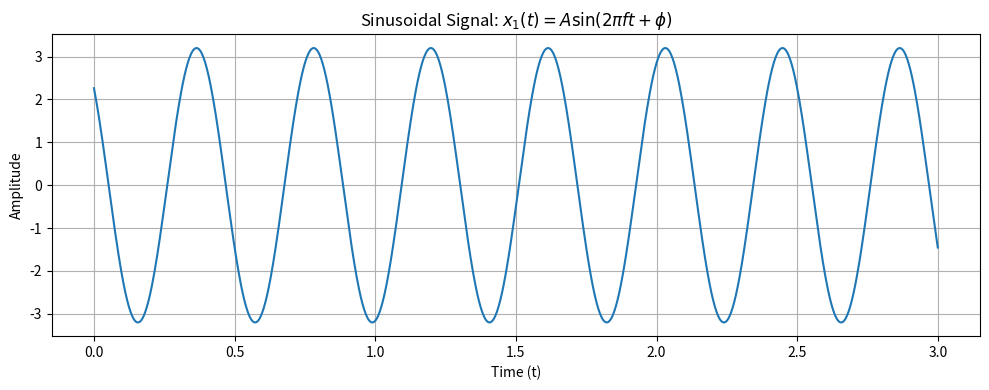
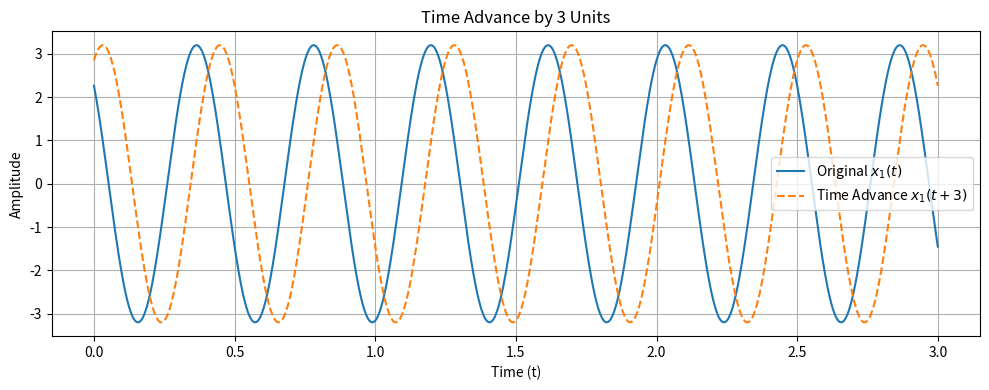
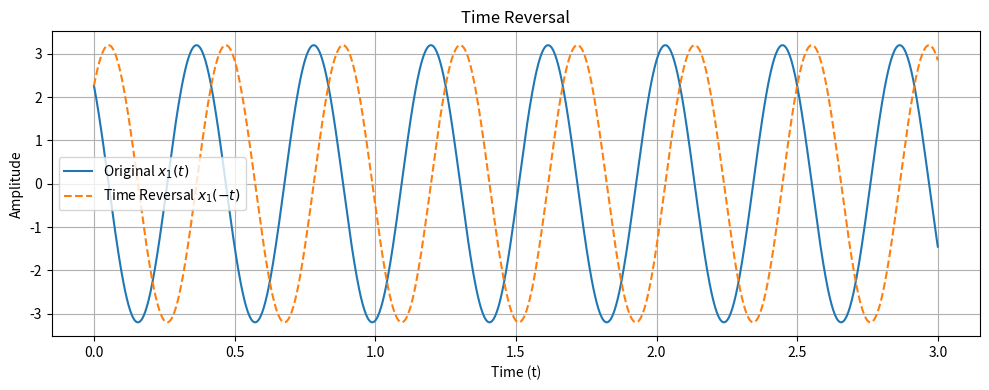
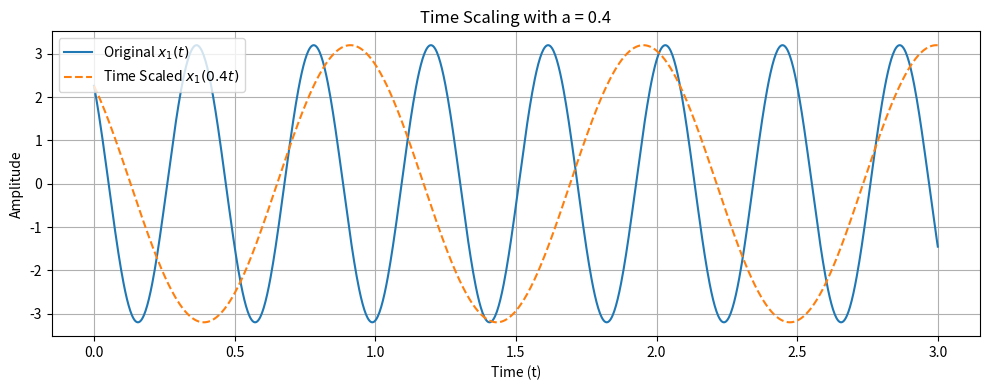

Reproduce these figures in Python, in order. (Note: this script raises an exception after producing the figures.)
import numpy as np
import matplotlib.pyplot as plt

# Parameters
A = 3.2
f = 2.4
phi = 3 * np.pi / 4

# Time vector
t = np.linspace(0, 3, 1000)

# Generate sinusoidal signal
x1 = A * np.sin(2 * np.pi * f * t + phi)

# Plot
plt.figure(figsize=(10, 4))
plt.plot(t, x1)
plt.title(r'Sinusoidal Signal: $x_1(t) = A\sin(2\pi f t + \phi)$')
plt.xlabel('Time (t)')
plt.ylabel('Amplitude')
plt.grid(True)
plt.tight_layout()
plt.show()

print(f'Amplitude: {A}, Frequency: {f} Hz, Phase: {np.degrees(phi):.1f} degrees')
print(f'Signal length: {len(x1)} samples over {t[-1]:.1f} seconds')

# Time advance: x1(t + 3) shifts the signal to the LEFT by 3 units
# To achieve this, we subtract 3 from the time variable
t_shifted = t - 3
x1_advance = A * np.sin(2 * np.pi * f * t_shifted + phi)

# Plot comparison
plt.figure(figsize=(10, 4))
plt.plot(t, x1, label='Original $x_1(t)$')
plt.plot(t, x1_advance, '--', label='Time Advance $x_1(t+3)$')
plt.title('Time Advance by 3 Units')
plt.xlabel('Time (t)')
plt.ylabel('Amplitude')
plt.legend()
plt.grid(True)
plt.tight_layout()
plt.show()

print('Time advance shifts the signal to the left.')
print('The advanced signal reaches its peaks/valleys earlier than the original.')

# Time reversal: x1(-t) flips the signal about the vertical axis
x1_reversed = A * np.sin(2 * np.pi * f * (-t) + phi)

# Plot comparison
plt.figure(figsize=(10, 4))
plt.plot(t, x1, label='Original $x_1(t)$')
plt.plot(t, x1_reversed, '--', label='Time Reversal $x_1(-t)$')
plt.title('Time Reversal')
plt.xlabel('Time (t)')
plt.ylabel('Amplitude')
plt.legend()
plt.grid(True)
plt.tight_layout()
plt.show()

print('Time reversal mirrors the signal across the vertical (amplitude) axis.')
print('Events that occurred early in the original now appear late, and vice versa.')

# Time scaling: x1(a*t) with a = 0.4 compresses/stretches the signal
# Since a < 1, the signal is stretched (period increases)
a_ts = 0.4
x1_scaled = A * np.sin(2 * np.pi * f * (a_ts * t) + phi)

# Plot comparison
plt.figure(figsize=(10, 4))
plt.plot(t, x1, label='Original $x_1(t)$')
plt.plot(t, x1_scaled, '--', label=f'Time Scaled $x_1({a_ts}t)$')
plt.title(f'Time Scaling with a = {a_ts}')
plt.xlabel('Time (t)')
plt.ylabel('Amplitude')
plt.legend()
plt.grid(True)
plt.tight_layout()
plt.show()

print(f'Time scaling by a = {a_ts} (< 1) stretches the signal.')
print('The effective frequency becomes f*a = {:.2f} Hz, so the period increases.'.format(f * a_ts))

# Amplitude scaling: a * x1(t) with a = 1/4 reduces the signal's amplitude
a_amp = 1/4
x1_amp_scaled = a_amp * x1

# Plot comparison
plt.figure(figsize=(10, 4))
plt.plot(t, x1, label='Original $x_1(t)$')
plt.plot(t, x1_amp_scaled, '--', label=f'Amplitude Scaled $\frac{{1}}{{4}}x_1(t)$')
plt.title('Amplitude Scaling with a = 1/4')
plt.xlabel('Time (t)')
plt.ylabel('Amplitude')
plt.legend()
plt.grid(True)
plt.tight_layout()
plt.show()

print(f'Original amplitude: {A}')
print(f'Scaled amplitude: {A * a_amp}')
print('Amplitude scaling only affects the vertical magnitude; frequency and phase remain unchanged.')

# Exponential signal: x2(t) = a^t with a = 1.8
a_exp = 1.8
x2 = a_exp ** t

# Plot
plt.figure(figsize=(10, 4))
plt.plot(t, x2)
plt.title(r'Exponential Signal: $x_2(t) = 1.8^t$')
plt.xlabel('Time (t)')
plt.ylabel('Amplitude')
plt.grid(True)
plt.tight_layout()
plt.show()

print(f'Base a = {a_exp} (> 1), so the signal grows exponentially over time.')
print(f'At t=0, x2(0) = {a_exp**0}, at t=1, x2(1) = {a_exp**1:.1f}, at t=3, x2(3) = {a_exp**3:.2f}')

# Signal addition: x_sum(t) = x1(t) + x2(t)
# Both signals must have the same time vector
x_sum = x1 + x2

# Plot all three signals
plt.figure(figsize=(10, 6))
plt.plot(t, x1, label='$x_1(t)$ (sinusoidal)')
plt.plot(t, x2, label='$x_2(t)$ (exponential)')
plt.plot(t, x_sum, 'k-', linewidth=2, label='$x_{sum}(t) = x_1(t) + x_2(t)$')
plt.title('Signal Addition')
plt.xlabel('Time (t)')
plt.ylabel('Amplitude')
plt.legend()
plt.grid(True)
plt.tight_layout()
plt.show()

print('The sum combines the oscillating sinusoid with the growing exponential.')
print('The exponential component dominates at larger t values.')

# Signal multiplication: x_prod(t) = x1(t) * x2(t)
x_prod = x1 * x2

# Plot comparison: product vs sum
fig, axes = plt.subplots(1, 2, figsize=(14, 5))

axes[0].plot(t, x_sum, 'b-', label='$x_{sum}(t) = x_1(t) + x_2(t)$')
axes[0].set_title('Signal Addition')
axes[0].set_xlabel('Time (t)')
axes[0].set_ylabel('Amplitude')
axes[0].legend()
axes[0].grid(True)

axes[1].plot(t, x_prod, 'r-', label='$x_{prod}(t) = x_1(t) \cdot x_2(t)$')
axes[1].set_title('Signal Multiplication')
axes[1].set_xlabel('Time (t)')
axes[1].set_ylabel('Amplitude')
axes[1].legend()
axes[1].grid(True)

plt.tight_layout()
plt.show()

print('In multiplication, the exponential envelope modulates the sinusoidal amplitude.')
print('The sinusoidal oscillations grow in amplitude as t increases due to the exponential factor.')
print('In addition, the sinusoid rides on top of the exponential curve.')
